11-way image classification set "datasets" from GitHub (Bangsenjata/AI-Detect-FruitVegetable); label vocabulary: Brokoli, Terong, Wortel, anggur, apel, brokoli, jeruk, manggis, pisang, terong, wortel.

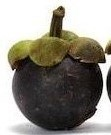
Label: manggis

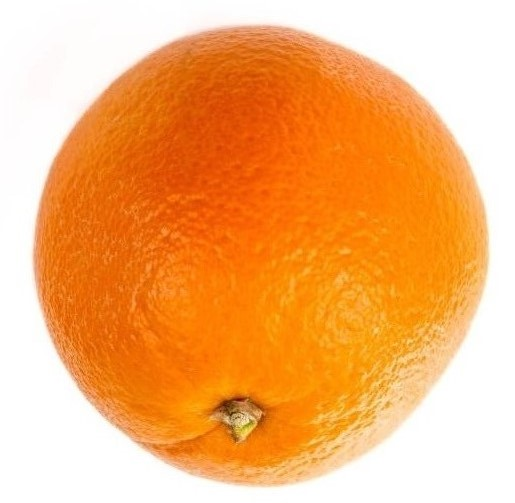
Label: jeruk

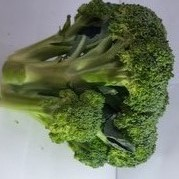
Label: Brokoli

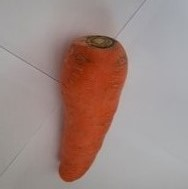
Label: Wortel

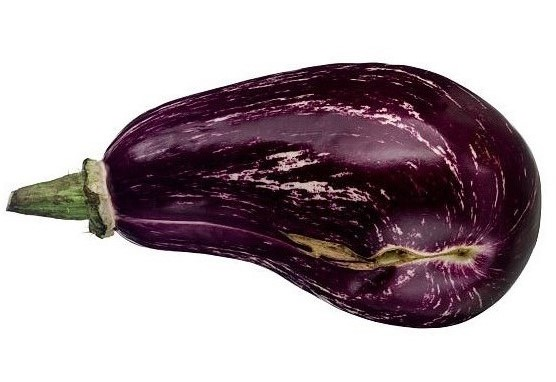
Label: Terong

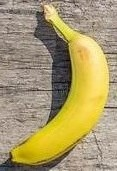
Label: pisang
